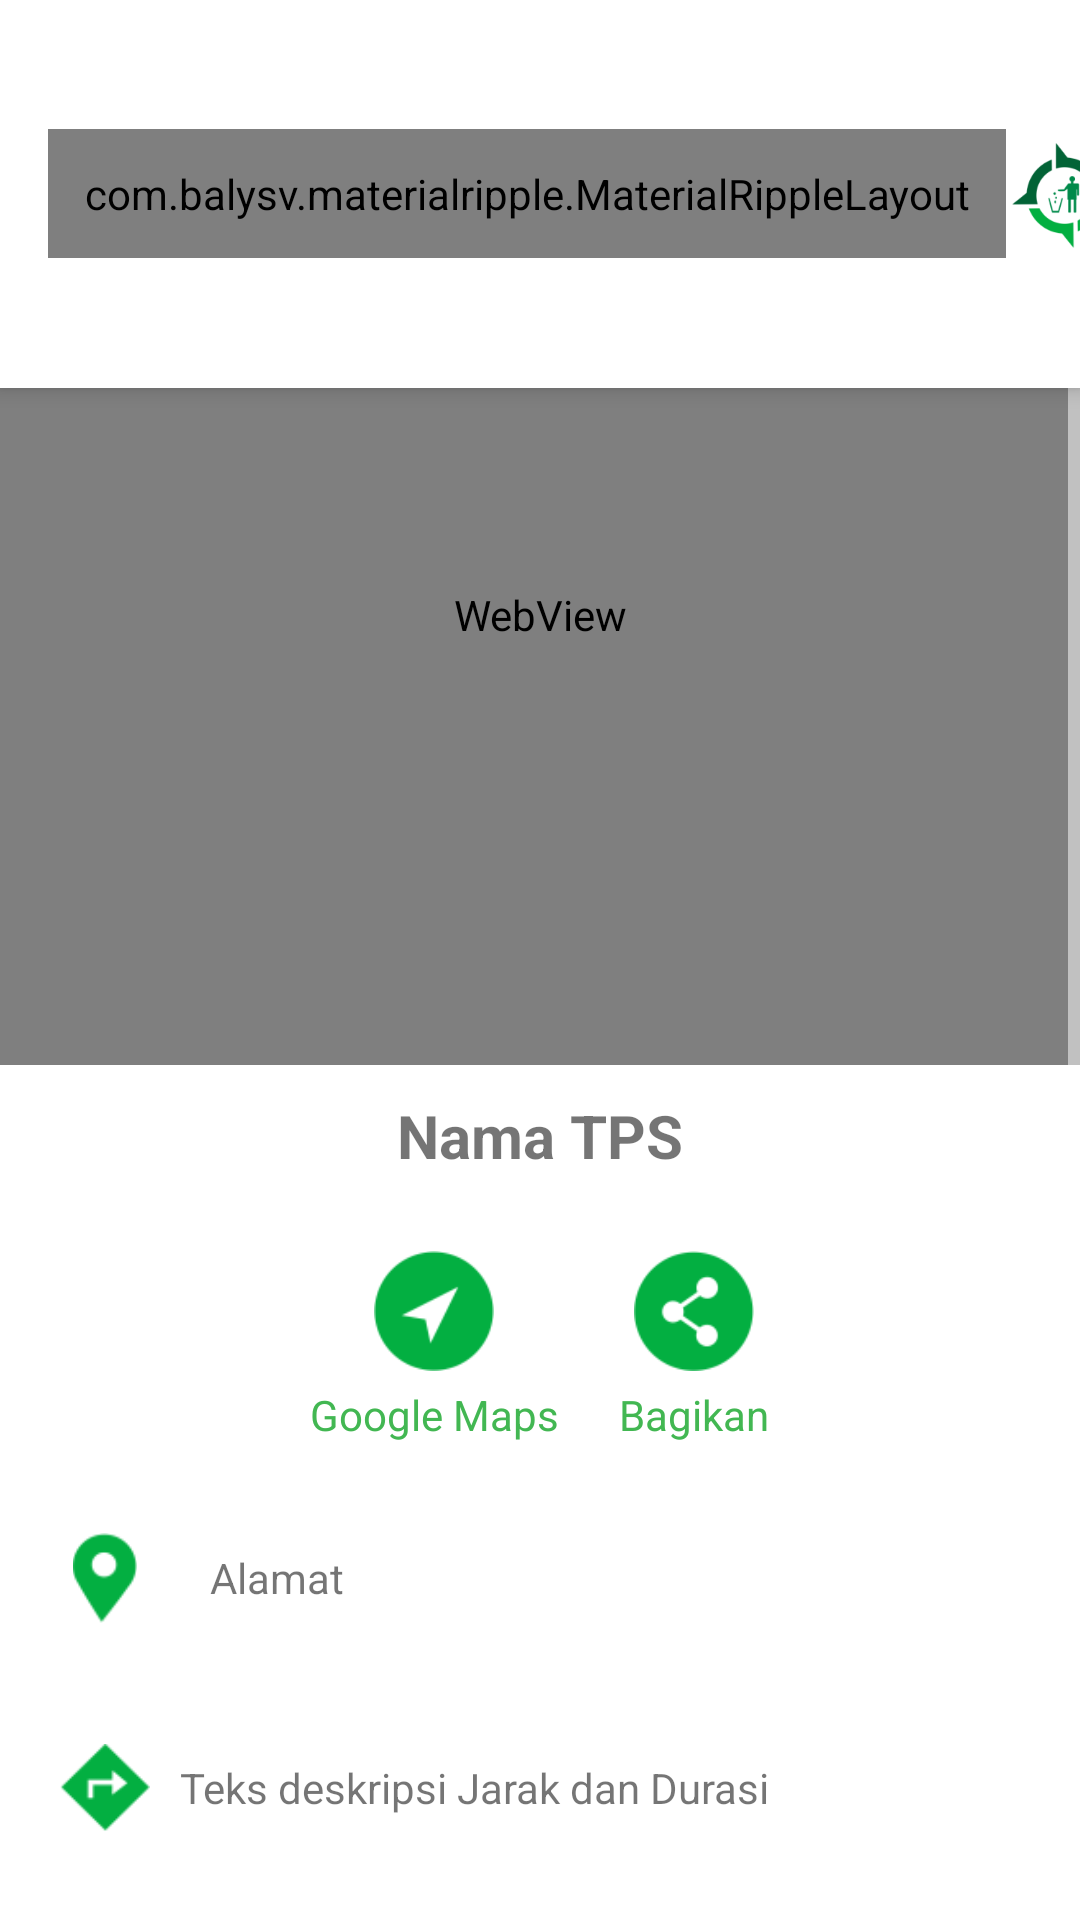

Write the Android layout XML for this screen, with the resource values it uses.
<!-- AndroidManifest.xml: application theme Theme.ETrash -->
<!-- res/layout/activity_detailtps.xml -->
<?xml version="1.0" encoding="utf-8"?>
<androidx.coordinatorlayout.widget.CoordinatorLayout
    xmlns:android="http://schemas.android.com/apk/res/android"
    xmlns:app="http://schemas.android.com/apk/res-auto"
    android:layout_width="match_parent"
    android:layout_height="match_parent"
    android:background="@android:color/white"
    android:orientation="vertical">

    <com.google.android.material.appbar.AppBarLayout
        android:id="@+id/appbar"
        android:layout_width="match_parent"
        android:layout_height="wrap_content">

        <include layout="@layout/toolbar" />

    </com.google.android.material.appbar.AppBarLayout>

    <ScrollView
        android:layout_width="match_parent"
        android:layout_height="match_parent">

    <LinearLayout
        android:layout_width="match_parent"
        android:layout_height="match_parent"
        android:orientation="vertical">

        <WebView
            android:layout_marginTop="55dp"
            android:id="@+id/webview"
            android:layout_width="match_parent"
            android:layout_height="300dp"/>

        <TextView
            android:id="@+id/tvNmTPS"
            android:layout_width="match_parent"
            android:layout_height="wrap_content"
            android:gravity="center"
            android:padding="10dp"
            android:text="Nama TPS"
            android:textSize="20dp"
            android:textStyle="bold"/>

        <LinearLayout
            android:layout_width="match_parent"
            android:layout_height="wrap_content"
            android:gravity="center"
            android:orientation="horizontal">

            <LinearLayout
                android:layout_margin="10dp"
                android:layout_width="wrap_content"
                android:layout_height="wrap_content"
                android:orientation="vertical">

                <ImageView
                    android:padding="5dp"
                    android:layout_gravity="center"
                    android:layout_width="50dp"
                    android:layout_height="50dp"
                    android:src="@drawable/icontujuan"
                    android:id="@+id/btnNavigasi"/>

                <TextView
                    android:layout_width="wrap_content"
                    android:layout_height="wrap_content"
                    android:gravity="center"
                    android:text="Google Maps"
                    android:textColor="@color/etrash"/>

            </LinearLayout>

            <LinearLayout
                android:layout_margin="10dp"
                android:layout_width="wrap_content"
                android:layout_height="wrap_content"
                android:orientation="vertical">

                <ImageView
                    android:padding="5dp"
                    android:layout_gravity="center"
                    android:layout_width="50dp"
                    android:layout_height="50dp"
                    android:src="@drawable/iconshare"
                    android:id="@+id/btnShare"/>

                <TextView
                    android:layout_width="wrap_content"
                    android:layout_height="wrap_content"
                    android:gravity="center"
                    android:text="Bagikan"
                    android:textColor="@color/etrash"/>

            </LinearLayout>

        </LinearLayout>

        <LinearLayout
            android:padding="10dp"
            android:layout_width="match_parent"
            android:layout_height="wrap_content"
            android:orientation="horizontal">

                <ImageView
                    android:layout_gravity="center_vertical"
                    android:padding="10dp"
                    android:layout_width="50dp"
                    android:layout_height="50dp"
                    android:src="@drawable/iconmapshijau"/>

            <TextView
                android:id="@+id/tvAlamat"
                android:layout_gravity="center_vertical"
                android:gravity="center_vertical"
                android:padding="10dp"
                android:text="Alamat"
                android:layout_width="match_parent"
                android:layout_height="wrap_content"
                android:minLines="1"
                android:maxLines="5"/>

        </LinearLayout>

        <LinearLayout
            android:padding="10dp"
            android:layout_width="match_parent"
            android:layout_height="wrap_content"
            android:orientation="horizontal">

            <ImageView
                android:layout_gravity="center_vertical"
                android:padding="10dp"
                android:layout_width="50dp"
                android:layout_height="50dp"
                android:src="@drawable/iconarah"/>

            <LinearLayout
                android:id="@+id/verticalLinear"
                android:layout_width="match_parent"
                android:layout_height="match_parent"
                android:gravity="center_vertical"
                android:orientation="vertical">
                    <TextView
                        android:id="@+id/tvJarakDurasi"
                        android:layout_width="wrap_content"
                        android:layout_height="wrap_content"
                        android:text="Teks deskripsi Jarak dan Durasi"/>
                </LinearLayout>
            </LinearLayout>

        <LinearLayout
            android:padding="10dp"
            android:layout_width="match_parent"
            android:layout_height="wrap_content"
            android:orientation="horizontal">

            <ImageView
                android:layout_gravity="center_vertical"
                android:padding="10dp"
                android:layout_width="50dp"
                android:layout_height="50dp"
                android:src="@drawable/iconjam"/>

            <TextView
                android:id="@+id/tvWaktuJemput"
                android:layout_gravity="center_vertical"
                android:gravity="center_vertical"
                android:padding="10dp"
                android:text="Waktu Jemput"
                android:layout_width="match_parent"
                android:layout_height="wrap_content"
                android:minLines="1"
                android:maxLines="5"/>

        </LinearLayout>

        <LinearLayout
            android:padding="10dp"
            android:layout_width="match_parent"
            android:layout_height="wrap_content"
            android:orientation="horizontal">

            <ImageView
                android:layout_gravity="center_vertical"
                android:padding="10dp"
                android:layout_width="50dp"
                android:layout_height="50dp"
                android:src="@drawable/icondata"/>

            <TextView
                android:id="@+id/tvDeskripsi"
                android:layout_gravity="center_vertical"
                android:gravity="center_vertical"
                android:padding="10dp"
                android:text="Deskripsi TPS"
                android:layout_width="match_parent"
                android:layout_height="wrap_content"
                android:minLines="1"
                android:maxLines="5"/>

        </LinearLayout>

        </LinearLayout>

    </ScrollView>

</androidx.coordinatorlayout.widget.CoordinatorLayout>
<!-- res/layout/toolbar.xml (included above) -->
<?xml version="1.0" encoding="utf-8"?>
<androidx.appcompat.widget.Toolbar android:id="@+id/toolbar_top"
    android:layout_height="wrap_content"
    android:layout_width="match_parent"
    android:minHeight="?attr/actionBarSize"
    android:background="@color/white"
    xmlns:android="http://schemas.android.com/apk/res/android">

    <com.balysv.materialripple.MaterialRippleLayout
        android:id="@+id/btnBack"
        android:layout_width="wrap_content"
        android:padding="12dp"
        style="@style/RippleStyleBlack"
        android:foregroundGravity="center"
        android:layout_height="wrap_content">

        <ImageView
            android:layout_gravity="center"
            android:src="@drawable/ic_arrow_back"
            android:layout_width="15dp"
            android:layout_height="15dp"
            android:gravity="center_vertical|left|start" />

    </com.balysv.materialripple.MaterialRippleLayout>

    <ImageView
        android:layout_gravity="center"
        android:layout_width="40dp"
        android:layout_height="40dp"
        android:src="@drawable/iconlogo"/>

    <TextView
        android:textStyle="bold"
        android:textSize="18dp"
        android:textColor="@color/black"
        android:layout_gravity="center"
        android:layout_width="wrap_content"
        android:layout_height="wrap_content"
        android:text="eTrash"/>

</androidx.appcompat.widget.Toolbar>
<!-- resources referenced by this layout -->
<resources>
  <color name="black">#1a1a1a</color>
  <color name="etrash">#42b752</color>
  <color name="white">#FFFFFF</color>
  <!-- drawable ic_arrow_back (drawable) -->
  <vector xmlns:android="http://schemas.android.com/apk/res/android"
      android:width="24dp"
      android:height="24dp"
      android:viewportWidth="24.0"
      android:viewportHeight="24.0">
      <path
          android:fillColor="@color/etrash"
          android:pathData="M20,11H7.83l5.59,-5.59L12,4l-8,8 8,8 1.41,-1.41L7.83,13H20v-2z"/>
  </vector>
  <!-- drawable iconarah: png bitmap (drawable, 4253 bytes) -->
  <!-- drawable icondata: png bitmap (drawable, 11213 bytes) -->
  <!-- drawable iconjam: png bitmap (drawable, 4966 bytes) -->
  <!-- drawable iconlogo: png bitmap (drawable, 8923 bytes) -->
  <!-- drawable iconmapshijau: png bitmap (drawable, 4063 bytes) -->
  <!-- drawable iconshare: png bitmap (drawable, 5816 bytes) -->
  <!-- drawable icontujuan: png bitmap (drawable, 5321 bytes) -->
  <style name="RippleStyleBlack" parent="RippleStyleWhite">
          <item name="mrl_rippleColor">#8096989A</item>
      </style>
  <style name="Theme.ETrash" parent="Theme.MaterialComponents.DayNight.DarkActionBar">
          
          <item name="colorPrimary">#42b752</item>
          <item name="colorPrimaryVariant">#42b752</item>
          <item name="colorOnPrimary">@color/white</item>
          
          <item name="colorSecondary">#42b752</item>
          <item name="colorSecondaryVariant">#42b752</item>
          <item name="colorOnSecondary">@color/black</item>
          <item name="colorControlNormal">@color/white</item>
          
          <item name="android:statusBarColor" tools:targetApi="l">?attr/colorPrimaryVariant</item>
          
      </style>
  <style name="RippleStyleWhite">
          <item name="mrl_rippleOverlay">true</item>
          <item name="mrl_rippleColor">#80FFFFFF</item>
          <item name="mrl_rippleHover">true</item>
          <item name="mrl_rippleAlpha">0.2</item>
          <item name="mrl_rippleRoundedCorners">20dp</item>
      </style>
</resources>
